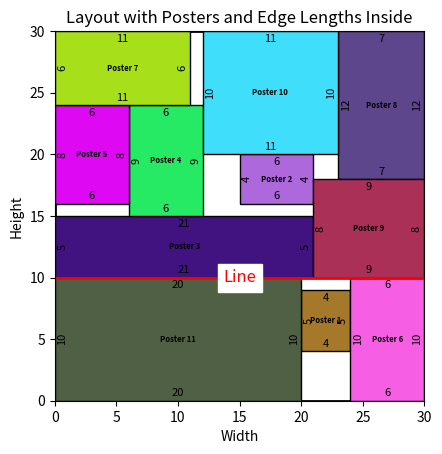

Here is the Python script that generated this plot:
import matplotlib.pyplot as plt
import matplotlib.patches as patches
import random

def random_color():
    """Generate a random color in hex format."""
    return "#{:06x}".format(random.randint(0, 0xFFFFFF))

def draw_layout():
    # Taking layout dimensions
    layout_width = 30.0
    layout_height = 30.0

    # Creating figure and axis for the layout
    fig, ax = plt.subplots()
    ax.set_xlim(0, layout_width)
    ax.set_ylim(0, layout_height)

    # Drawing the layout (as a rectangle)
    layout_rect = patches.Rectangle((0, 0), layout_width, layout_height, linewidth=2, edgecolor='black', facecolor='none')
    ax.add_patch(layout_rect)

    # Number of posters and their dimensions and positions
    num_posters = 11
    posters = [[4, 5, 20, 4], [6, 4, 15, 16], [21, 5, 0, 10], [6, 9, 6, 15], [6, 8, 0, 16], [6, 10, 24, 0], 
               [11, 6, 0, 24], [7, 12, 23, 18], [9, 8, 21, 10], [11, 10, 12, 20], [20, 10, 0, 0]]

    # Loop through the posters, take their dimensions and positions
    for i in range(num_posters):
        poster_width = posters[i][0]
        poster_height = posters[i][1]
        poster_x = posters[i][2]
        poster_y = posters[i][3]

        # Random color
        poster_color = random_color()

        # Drawing the poster
        poster_rect = patches.Rectangle((poster_x, poster_y), poster_width, poster_height, linewidth=1, edgecolor='black', facecolor=poster_color)
        ax.add_patch(poster_rect)

        # Calculate the center of the poster to place the label
        center_x = poster_x + poster_width / 2
        center_y = poster_y + poster_height / 2

        # Add the poster number at the center
        ax.text(center_x, center_y, f'Poster {i+1}', color='black', ha='center', va='center', fontdict=dict({"size": 5.5,"weight":"bold"}))

        # Add edge lengths for the poster, but keep them inside the poster
        offset = 0.2  # Small offset to move text inside the poster

        # Top edge length (just inside the poster)
        ax.text(center_x, poster_y + poster_height - offset, f'{poster_width}', color='black', fontsize=8, ha='center', va='top',fontdict=dict({"style":"italic"}))

        # Bottom edge length (just inside the poster)
        ax.text(center_x, poster_y + offset, f'{poster_width}', color='black', fontsize=8, ha='center', va='bottom',fontdict=dict({"style":"italic"}))

        # Left edge length (just inside the poster, rotated)
        ax.text(poster_x + offset, center_y, f'{poster_height}', color='black', fontsize=8, ha='left', va='center', rotation=90,fontdict=dict({"style":"italic"}))

        # Right edge length (just inside the poster, rotated)
        ax.text(poster_x + poster_width - offset, center_y, f'{poster_height}', color='black', fontsize=8, ha='right', va='center', rotation=90,fontdict=dict({"style":"italic"}))

    # Drawing a line
    x_start = 0
    y_start = 10
    x_end = 30
    y_end = 10

    # Drawing the line
    ax.plot([x_start, x_end], [y_start, y_end], color='red', linewidth=2)

    # Calculate the center point of the line to place the label
    line_center_x = (x_start + x_end) / 2
    line_center_y = (y_start + y_end) / 2

    # Add the line name at the center of the line
    ax.text(line_center_x, line_center_y, "Line", color='red', fontsize=12, ha='center', va='center', backgroundcolor='white')

    # Display the layout with posters and line
    plt.gca().set_aspect('equal', adjustable='box')
    plt.title("Layout with Posters and Edge Lengths Inside")
    plt.xlabel("Width")
    plt.ylabel("Height")
    plt.show()

# Running the function to draw the layout
draw_layout()
